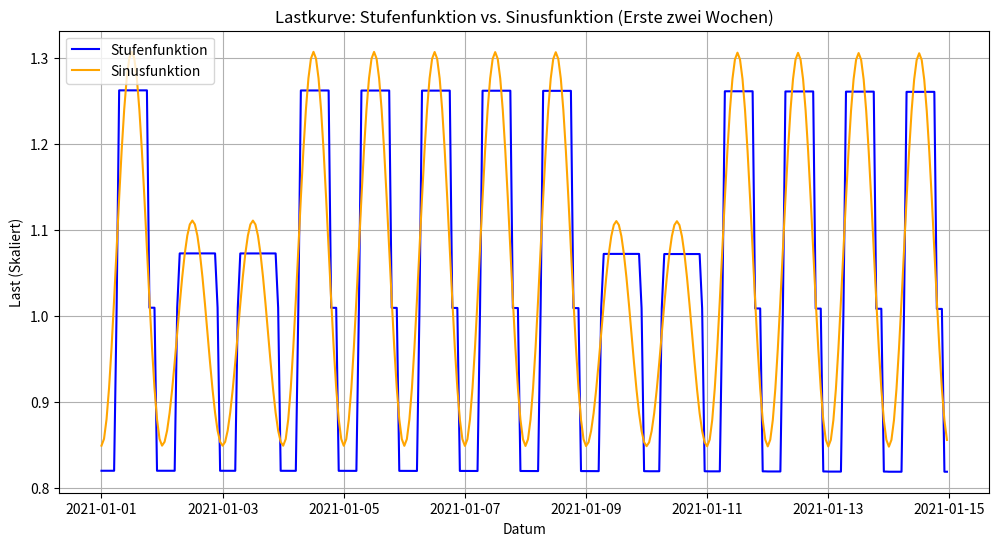

This figure's Python source:
"""

Generate simple energy load curves for analysis of weather data

Either as step function or as sine, differences for weekdays and weekends
included.

B. Atakan, Uni Duisburg-Essen, Germany

SPP2403

2025-01-20

"""

import pandas as pd
import numpy as np
import matplotlib.pyplot as plt

def generate_seasonal_modulation(time_index, amplitude=0.05):
    """
    Generate a seasonal modulation function using a cosine wave.
    
    Parameters
    ----------
    time_index : pandas DateTimeIndex
        The period for which values are generated.
    amplitude : float, optional
        The amplitude of the seasonal variation. Default is 0.05.
    
    Returns
    -------
    pandas Series
        Seasonal modulation factor for each timestamp.
    """
    # Umwandlung der Zeitstempel in den Tagesindex innerhalb eines Jahres (0 bis 364 oder 365)
    day_of_year = time_index.day_of_year
    
    # Kosinusfunktion für die jahreszeitliche Modulation
    seasonal_factor = 1 + amplitude * np.cos(2 * np.pi * day_of_year / 365)

    
    return pd.Series(seasonal_factor, index=time_index)

def generate_load_curve(time_index, step=True, load_parameters=None):
    """
    Generate simple load curves either step function or sine,
    with an additional seasonal modulation.

    Parameters
    ----------
    time_index : pandas DateTimeIndex
        The period for which values are generated.
    step : Boolean, optional
        If True, it is a step function, else a sine. Default is True.
    load_parameters : dictionary, optional
        Values for min/max and weekend/workdays and intermediate values.

    Returns
    -------
    pandas dataframe
        With the load values.
    """
    if load_parameters is None:
        load_parameters = {
            'min_weekday': 0.650,
            'max_weekday': 1.0,
            'min_weekend': 0.650,
            'max_weekend': 0.85,
            'intermediate_fraction': 0.80,
            'multiplier': 1.0,
            'offset': 0.0,
            'normalize': True,
            'amplitude_season':0.05,  # seasonal
        }

    load_curve = pd.DataFrame(index=time_index)
    load_curve['load'] = 0.0

    def generate_sinusoidal_load(t, wert_min, wert_max):
        amplitude = (wert_max - wert_min) / 2
        offset = wert_min + amplitude
        phase_shift = 6
        return offset + amplitude * np.sin((2 * np.pi / 24) * (t - phase_shift))

    for timestamp in load_curve.index:
        hour = timestamp.hour
        is_weekend = timestamp.weekday() >= 5

        if is_weekend:
            if step:
                if hour < 6:
                    load_curve.at[timestamp, 'load'] = load_parameters['min_weekend']
                elif hour < 7:
                    load_curve.at[timestamp, 'load'] = load_parameters['intermediate_fraction']
                elif hour < 22:
                    load_curve.at[timestamp, 'load'] = load_parameters['max_weekend']
                elif hour < 23:
                    load_curve.at[timestamp, 'load'] = load_parameters['intermediate_fraction']
                else:
                    load_curve.at[timestamp, 'load'] = load_parameters['min_weekend']
            else:
                load_curve.at[timestamp, 'load'] = generate_sinusoidal_load(
                    hour, load_parameters['min_weekend'], load_parameters['max_weekend']
                )
        else:
            if step:
                if hour < 6:
                    load_curve.at[timestamp, 'load'] = load_parameters['min_weekday']
                elif hour < 7:
                    load_curve.at[timestamp, 'load'] = load_parameters['intermediate_fraction']
                elif hour < 19:
                    load_curve.at[timestamp, 'load'] = load_parameters['max_weekday']
                elif hour < 22:
                    load_curve.at[timestamp, 'load'] = load_parameters['intermediate_fraction']
                else:
                    load_curve.at[timestamp, 'load'] = load_parameters['min_weekday']
            else:
                load_curve.at[timestamp, 'load'] = generate_sinusoidal_load(
                    hour, load_parameters['min_weekday'], load_parameters['max_weekday']
                )

    # Offset und Skalierung
    load_curve['load'] -= load_parameters['offset']
    load_curve['load'] *= load_parameters['multiplier']

    # Normierung (falls gewünscht)
    l_mean = load_curve['load'].mean()
    if load_parameters['normalize']:
        load_curve["load not normalized"] = load_curve['load']
        load_curve['load'] /= l_mean  

    # Saisonale Modulation
    load_curve['seasonal_factor'] = generate_seasonal_modulation(time_index, amplitude=load_parameters["amplitude_season"])
    load_curve['load'] *= load_curve['seasonal_factor']
    load_curve['load'] = load_curve['load'] /load_curve['load'].mean()

    return load_curve

def _generate_sinusoidal_load(t, wert_min, wert_max):
    """
    Generiert einen sinusförmigen Verlauf mit einer Periode von 24 Stunden,
    einer Phasenverschiebung von 6 Stunden, sowie einem bestimmten
    minimalen und maximalen Wert.

    :param t: Array von Zeitpunkten (in Stunden), von 0 bis 24.
    :param wert_min: Minimalwert der Lastkurve.
    :param wert_max: Maximalwert der Lastkurve.
    :return: Sinusförmige Lastkurve.
    """
    # Definiere die Amplitude und den Offset
    amplitude = (wert_max - wert_min) / 2
    offset = wert_min + amplitude

    # Phasenverschiebung von 6 Stunden für die Sinusfunktion
    phase_shift = 6

    # Generiere die sinusförmige Lastkurve
    load_curve = offset + amplitude * \
        np.sin((2 * np.pi / 24) * (t - phase_shift))

    return load_curve


if __name__ == '__main__':
    time_ind = pd.date_range(start='2021-01-01', end='2022-12-31', freq="h")
    # Beispielaufruf der Funktion
    load_params = {
        'min_weekday': 0.650,
        'max_weekday': 1.0,
        'min_weekend': 0.650,
        'max_weekend': 0.85,
        'intermediate_fraction': 0.80,
        'multiplier': 50.0,
        'offset':0.0,
        'normalize': True,
        'amplitude_season':0.05,  # seasonal
    }

    # For step function
    load_curve_step = generate_load_curve(time_ind,
                                          step=True, load_parameters=load_params)

    # For sinusoidal function
    load_curve_sine = generate_load_curve(time_ind,
                                          step=False, load_parameters=load_params)

    # Plot der ersten zwei Wochen
    N_H = 24*14
    plt.figure(figsize=(12, 6))
    plt.plot(load_curve_step.index[:N_H], load_curve_step['load'][:N_H],
             label='Stufenfunktion', color='blue')  # N_H Stunden = 14 Tage
    plt.plot(load_curve_sine.index[:N_H], load_curve_sine['load']
             [:N_H], label='Sinusfunktion', color='orange')
    plt.title('Lastkurve: Stufenfunktion vs. Sinusfunktion (Erste zwei Wochen)')
    plt.xlabel('Datum')
    plt.ylabel('Last (Skaliert)')
    plt.grid()
    plt.legend()
    plt.show()

    int_step = load_curve_step["load"].sum()
    int_sine = load_curve_sine["load"].sum()

    print(f"Sum/Integral, sine: {int_sine}, setep: {int_step}")
    print("step:\n", load_curve_step.describe())

    print("sine:\n", load_curve_sine.describe())
